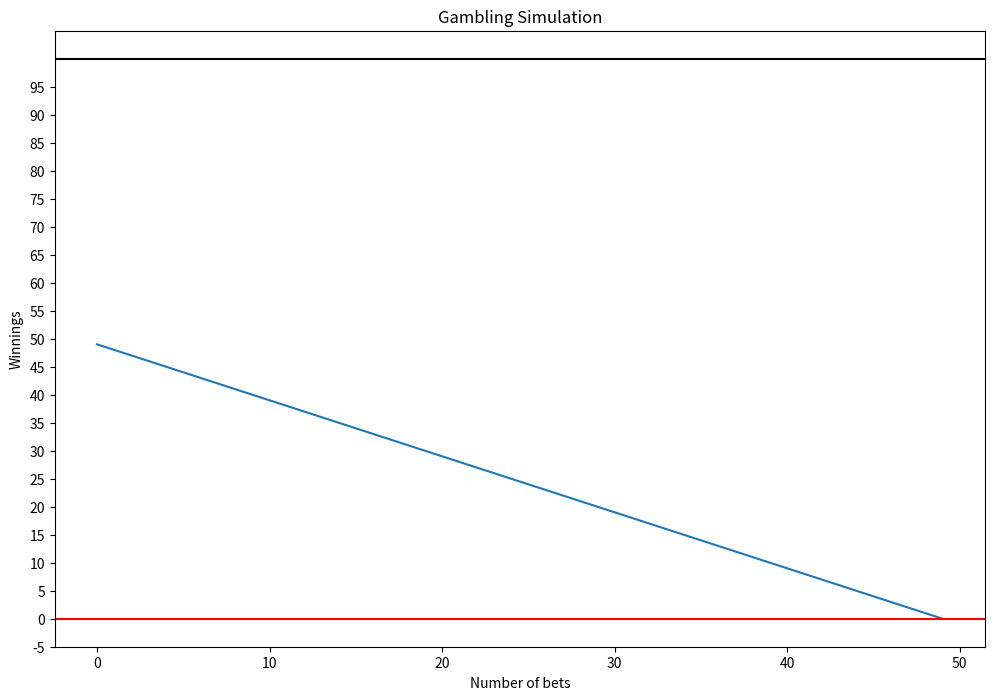

Recreate this plot in Python.
import numpy as np
import pandas as pd
import random
import matplotlib.pyplot as plt
#matplotlib parameters
plt.rcParams["figure.figsize"] = (12, 8)
plt.rcParams.update({'font.size': 10})

def gamblers_ruin():
  gambling_money = 50
  gambling_goal = 100
  gambling_simulation = []

  while gambling_money in range(1,gambling_goal):
    bet_size = 1
    w_or_l = random.randrange(-1, 1, step = 2)
    gambling_money += bet_size * w_or_l
    gambling_simulation.append(gambling_money)
  return gambling_simulation

plt.plot(gamblers_ruin())
plt.yticks(np.arange(-20,100,5))
plt.axhline(y=0, color='r', linestyle='-')
plt.axhline(y=100, color='black', linestyle='-')
plt.xlabel('Number of bets')
plt.ylabel('Winnings')
plt.title('Gambling Simulation')
plt.show()